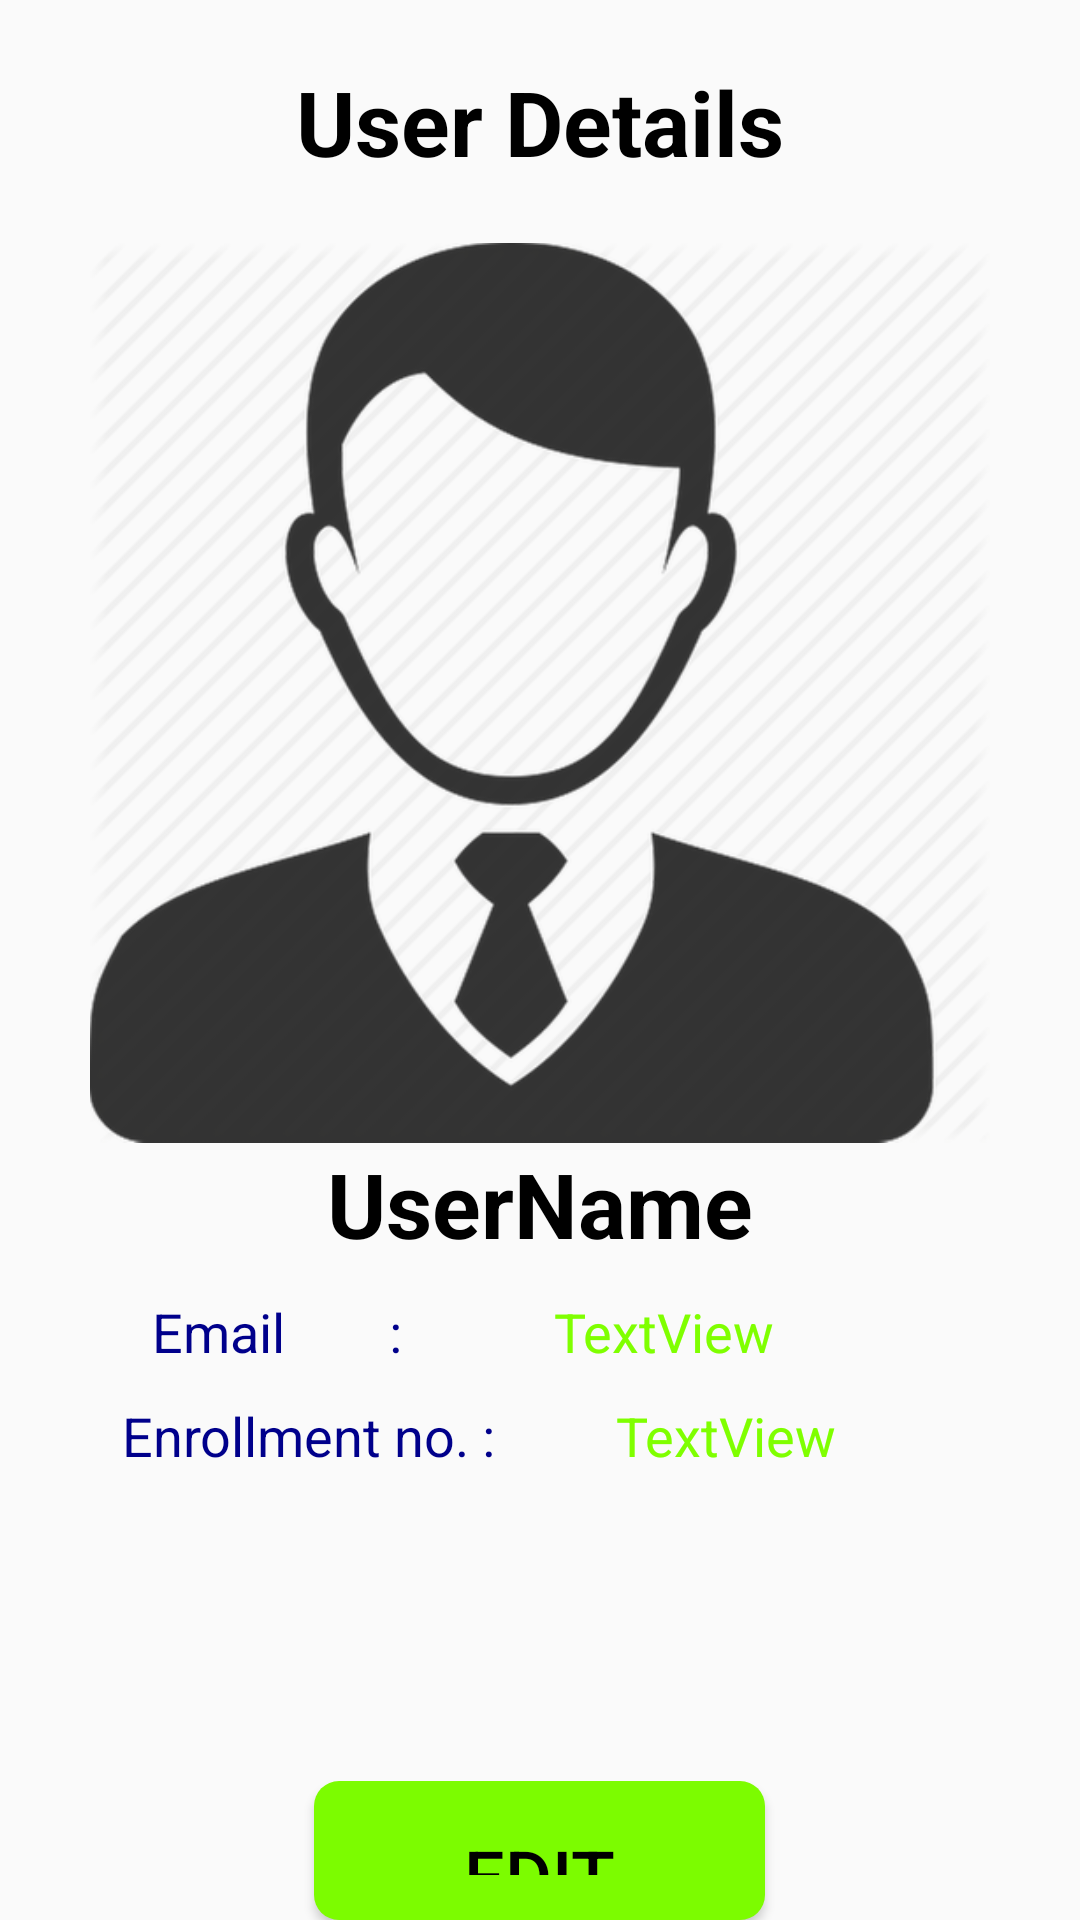

Produce the Android XML layout that renders to this screen, including the resource entries it uses.
<!-- AndroidManifest.xml: application theme AppTheme -->
<!-- res/layout/activity_user_profile.xml -->
<?xml version="1.0" encoding="utf-8"?>
<LinearLayout
        xmlns:android="http://schemas.android.com/apk/res/android"
        xmlns:tools="http://schemas.android.com/tools"
        xmlns:app="http://schemas.android.com/apk/res-auto"
        android:layout_width="match_parent"
        android:layout_height="match_parent"
        android:orientation="vertical"
        tools:context=".UserProfileActivity">

    <LinearLayout
            android:layout_width="match_parent"
            android:layout_height="wrap_content"
            android:orientation="vertical">

        <LinearLayout
                android:layout_width="match_parent"
                android:layout_height="wrap_content"
                android:orientation="vertical"
                android:padding="5pt"
                android:layout_margin="10dp">

            <TextView
                    android:id="@+id/textView"
                    android:layout_width="match_parent"
                    android:layout_height="wrap_content"
                    android:gravity="center"
                    android:text="User Details"
                    android:textColor="@color/Black"
                    android:textSize="30sp"
                    android:textStyle="bold" />
        </LinearLayout>
    </LinearLayout>

    <ImageView
            android:id="@+id/ivUserShow"
            android:layout_width="match_parent"
            android:layout_height="300dp"
            app:srcCompat="@drawable/add_image" />

    <TextView
            android:id="@+id/tvUserName"
            android:layout_width="match_parent"
            android:layout_height="wrap_content"
            android:gravity="center"
            android:text="UserName"
            android:textColor="@color/Black"
            android:textSize="30sp"
            android:textStyle="bold" />

    <LinearLayout
            android:layout_width="match_parent"
            android:layout_height="wrap_content"
            android:layout_marginTop="5pt"
            android:orientation="horizontal">

        <TextView
                android:id="@+id/textView5"
                android:layout_width="wrap_content"
                android:layout_height="wrap_content"
                android:layout_weight="1"
                android:gravity="center"
                android:text="Email        :"
                android:textColor="@color/DarkBlue"
                android:textSize="18sp" />

        <TextView
                android:id="@+id/tvEmail"
                android:layout_width="wrap_content"
                android:layout_height="wrap_content"
                android:layout_weight="1"
                android:text="TextView"
                android:textColor="@color/Chartreuse"
                android:textSize="18sp" />
    </LinearLayout>

    <LinearLayout
            android:layout_width="match_parent"
            android:layout_height="wrap_content"
            android:layout_marginTop="5pt"
            android:orientation="horizontal">

        <TextView
                android:id="@+id/textView6"
                android:layout_width="wrap_content"
                android:layout_height="wrap_content"
                android:layout_weight="1"
                android:gravity="center"
                android:text="Enrollment no. :"
                android:textColor="@color/DarkBlue"
                android:textSize="18sp" />

        <TextView
                android:id="@+id/tvEnroll"
                android:layout_width="wrap_content"
                android:layout_height="wrap_content"
                android:layout_weight="1"
                android:text="TextView"
                android:textColor="@color/Chartreuse"
                android:textSize="18sp" />
    </LinearLayout>

    <Button
            android:id="@+id/buEdit"
            android:layout_width="wrap_content"
            android:layout_height="wrap_content"
            android:layout_gravity="center"
            android:layout_marginTop="50pt"
            android:background="@drawable/bu_back"
            android:paddingBottom="15dp"
            android:paddingLeft="50dp"
            android:paddingRight="50dp"
            android:paddingTop="15dp"
            android:text="Edit"
            android:textColor="@color/Black"
            android:textSize="24sp" />

</LinearLayout>
<!-- resources referenced by this layout -->
<resources>
  <color name="Black">#000000</color>
  <color name="Chartreuse">#7fff00</color>
  <color name="DarkBlue">#00008b</color>
  <!-- drawable add_image: png bitmap (drawable-hdpi, 21807 bytes) -->
  <!-- drawable bu_back (drawable) -->
  <?xml version="1.0" encoding="utf-8"?>
  <selector xmlns:android="http://schemas.android.com/apk/res/android">
  
      <item>
          <shape>
              <solid android:color="@color/LawnGreen"/>
              <corners android:radius="4pt"/>
          </shape>
      </item>
  </selector>
  <style name="AppTheme" parent="Theme.AppCompat.Light.NoActionBar">
          
          <item name="colorPrimary">@color/colorPrimary</item>
          <item name="colorPrimaryDark">@color/Black</item>
          <item name="colorAccent">@color/DarkBlue</item>
      </style>
  <color name="LawnGreen">#7CFC00</color>
  <color name="colorPrimary">#3F51B5</color>
</resources>
